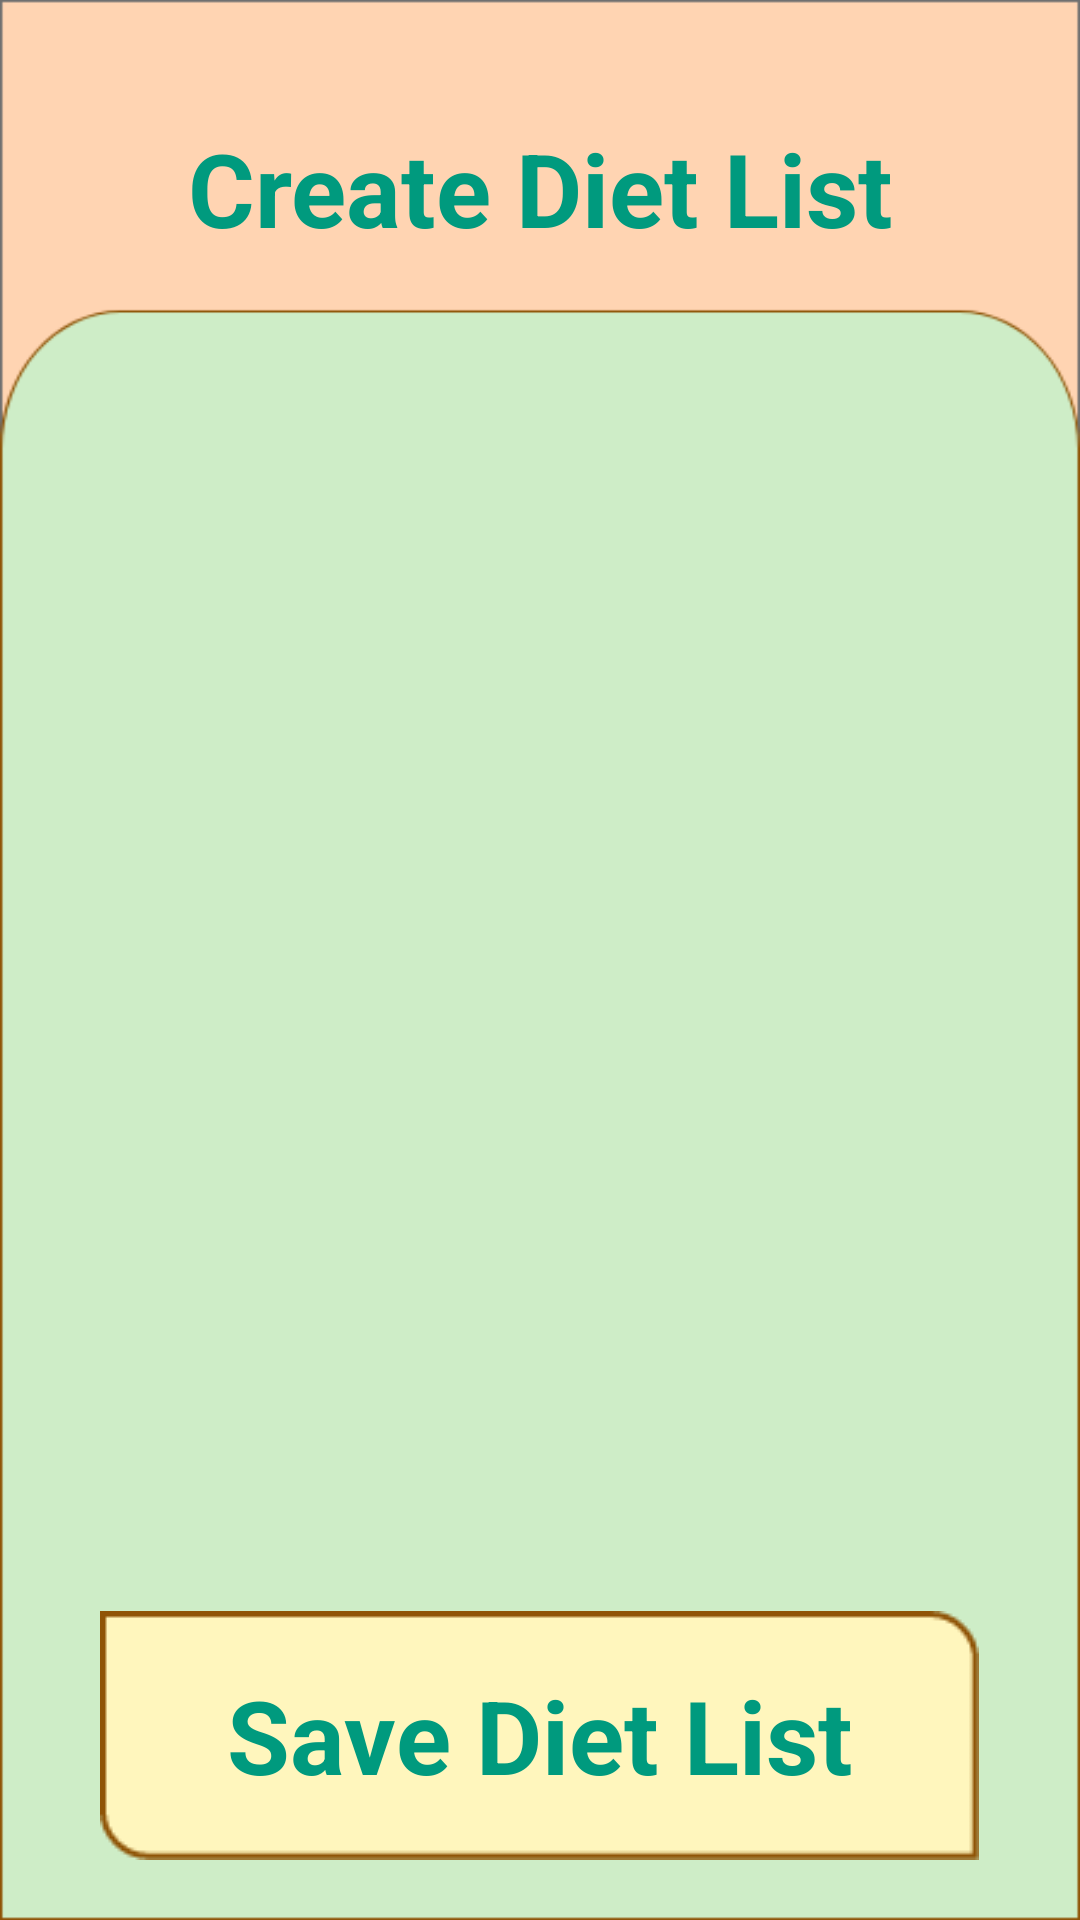

Produce the Android XML layout that renders to this screen, including the resource entries it uses.
<!-- AndroidManifest.xml: application theme Theme.DietApp -->
<!-- res/layout/activity_create_diet_list.xml -->
<LinearLayout xmlns:android="http://schemas.android.com/apk/res/android"
    xmlns:app="http://schemas.android.com/apk/res-auto"
    xmlns:tools="http://schemas.android.com/tools"
    android:layout_width="match_parent"
    android:layout_height="match_parent"
    android:background="@drawable/blogs_and_list_page"
    android:orientation="vertical"
    tools:context=".ShowDietPlan">

    <TextView
        android:layout_width="match_parent"
        android:layout_height="wrap_content"
        android:text="Create Diet List"
        android:textAlignment="center"
        android:textColor="#009A7E"
        android:textSize="34sp"
        android:textStyle="bold"
        android:layout_marginTop="40dp"
        android:layout_marginBottom="45dp"
        />

    <ListView
        android:id="@+id/listViewFoods"
        android:layout_width="match_parent"
        android:layout_height="0dp"
        android:layout_weight="1"
        android:choiceMode="multipleChoice"
        android:divider="@null"
        android:dividerHeight="0dp"
        android:listSelector="@android:color/transparent" />

    <LinearLayout
        android:layout_width="match_parent"
        android:layout_height="wrap_content"
        android:orientation="horizontal"
        android:gravity="center_horizontal">

        <Button
            android:id="@+id/buttonSave"
            android:layout_width="wrap_content"
            android:layout_height="wrap_content"
            android:layout_marginTop="10dp"
            android:layout_marginBottom="20dp"
            android:background="@drawable/empty_btn"
            android:text="Save Diet List"
            android:textAlignment="center"
            android:textAppearance="@style/TextAppearance.AppCompat.Headline"
            android:textColor="#009A7E"
            android:textSize="34sp"
            android:textStyle="bold" />

    </LinearLayout>

</LinearLayout>
<!-- resources referenced by this layout -->
<resources>
  <!-- drawable blogs_and_list_page: png bitmap (drawable-v24, 11805 bytes) -->
  <!-- drawable empty_btn: png bitmap (drawable-v24, 1481 bytes) -->
  <style name="Theme.DietApp" parent="Theme.AppCompat.DayNight.NoActionBar">
          
          <item name="colorPrimary">@color/purple_500</item>
          <item name="colorPrimaryVariant">@color/purple_700</item>
          <item name="colorOnPrimary">@color/white</item>
          
          <item name="colorSecondary">@color/teal_200</item>
          <item name="colorSecondaryVariant">@color/teal_700</item>
          <item name="colorOnSecondary">@color/black</item>
          
          <item name="android:statusBarColor">?attr/colorPrimaryVariant</item>
          
      </style>
  <!-- not gathered from this repository: default colours our renderer supplied (Android Studio template values) -->
  <color name="purple_500">#FF6200EE</color>
  <color name="purple_700">#FF3700B3</color>
  <color name="teal_200">#FF03DAC5</color>
  <color name="teal_700">#FF018786</color>
  <color name="black">#FF000000</color>
  <color name="white">#FFFFFFFF</color>
</resources>
